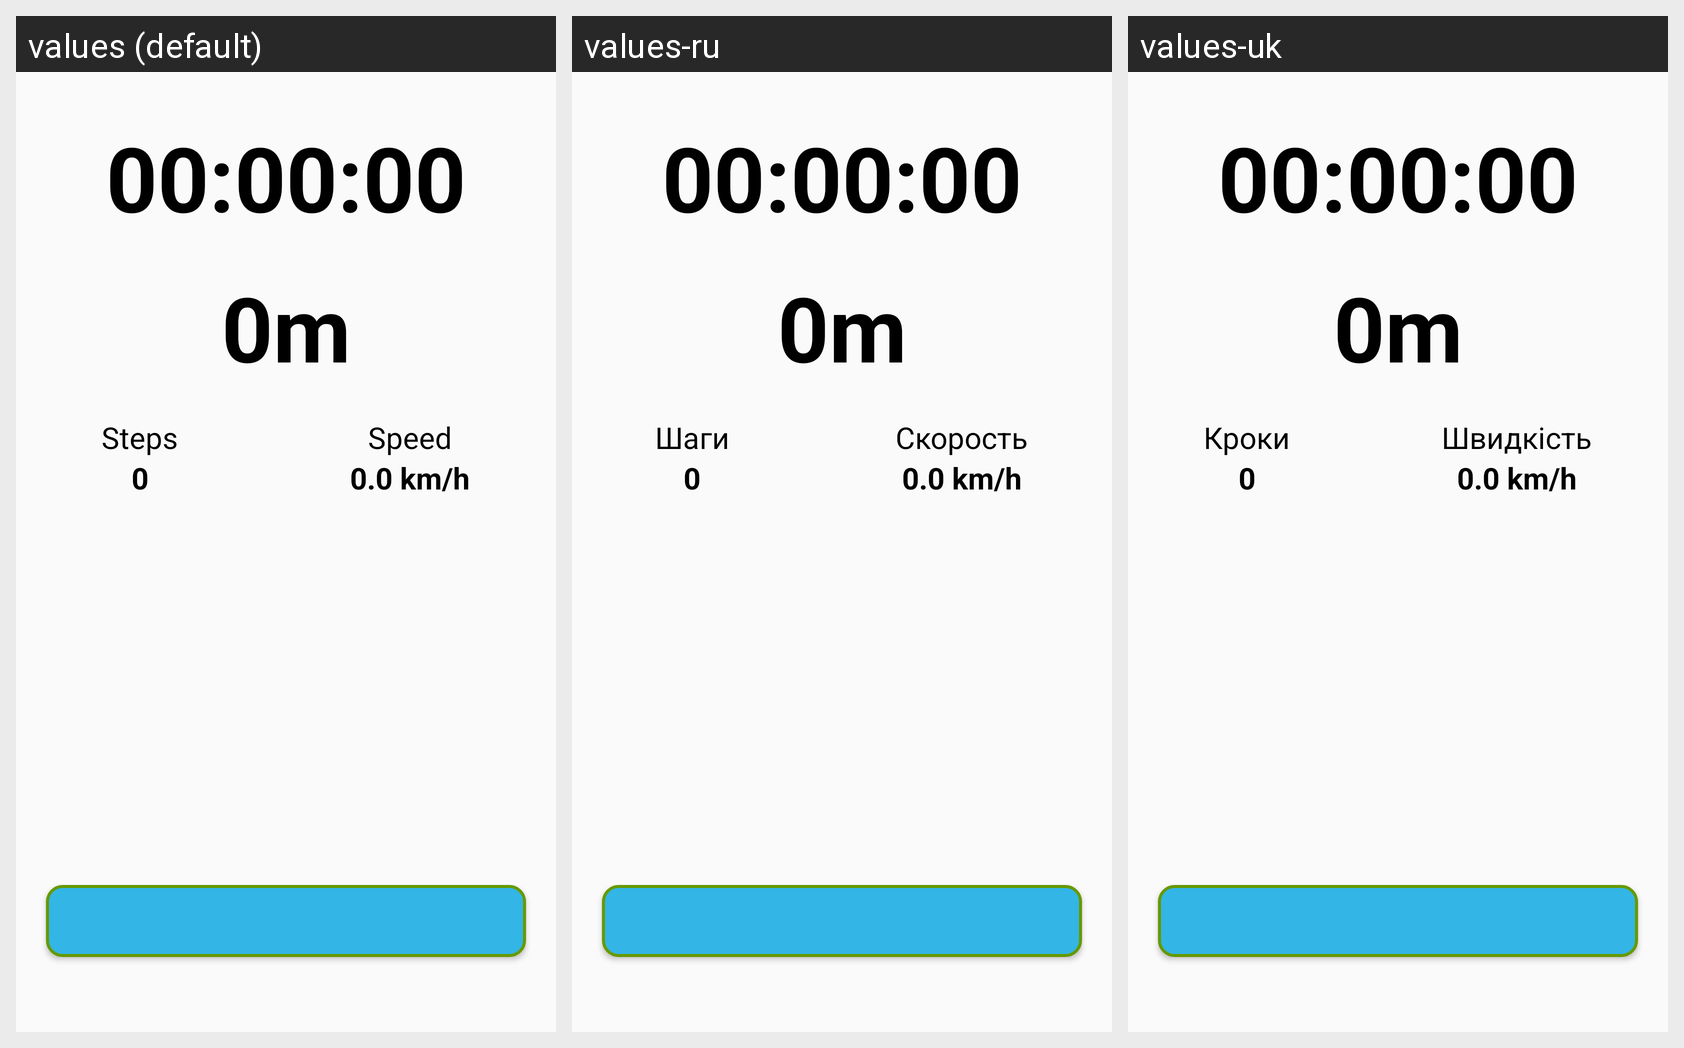

Strings drawn on this Android screen and how each of the app's shown locales translates them:
Android screen res/layout/timer_fragment.xml rendered under 3 locales, left to right: values (default), values-ru, values-uk. Device: Nexus 5 (rendered at 1080×1920; each locale shown at half size, 540×960, under a caption strip naming it); theme AppTheme.
Strings drawn on this screen, with the default value and each locale's value (text and hints the layout hard-codes, and strings that could not be matched under every locale, appear in the picture but are not listed):

Steps
  values: Steps
  values-ru: Шаги
  values-uk: Кроки

speed
  values: Speed
  values-ru: Скорость
  values-uk: Швидкість
